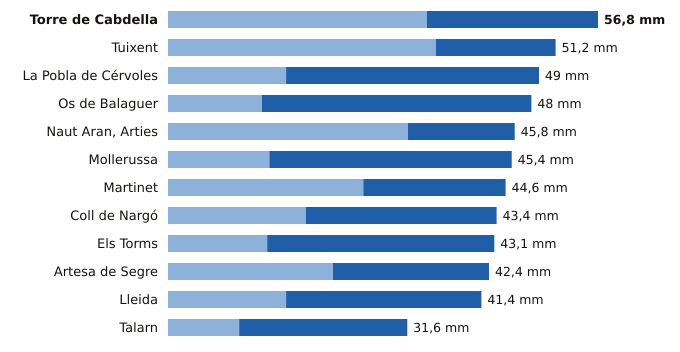

Data behind this chart, as committed beside it:
estacion, provincia, indicativo, mm_6_dias_anteriores, mm_hoy, mm_7_dias, horas_de_hoy
Torre de Cabdella, Lleida, 9689X, 34.2, 22.6, 56.8, 18
Tuixent, Lleida, 9632X, 35.4, 15.8, 51.2, 18
La Pobla de Cérvoles, Lleida, 9772X, 15.6, 33.4, 49.0, 18
Os de Balaguer, Lleida, 9724X, 12.4, 35.6, 48.0, 19
Naut Aran, Arties, Lleida, 9990X, 31.7, 14.1, 45.8, 19
Mollerussa, Lleida, 9729X, 13.4, 32.0, 45.4, 18
Martinet, Lleida, 9590, 25.8, 18.8, 44.6, 19
Coll de Nargó, Lleida, 9638D, 18.2, 25.2, 43.4, 18
Els Torms, Lleida, 9776D, 13.1, 30.0, 43.1, 19
Artesa de Segre, Lleida, 9650X, 21.8, 20.6, 42.4, 17
Lleida, Lleida, 9771C, 15.6, 25.8, 41.4, 19
Talarn, Lleida, 9698U, 9.4, 22.2, 31.6, 19
